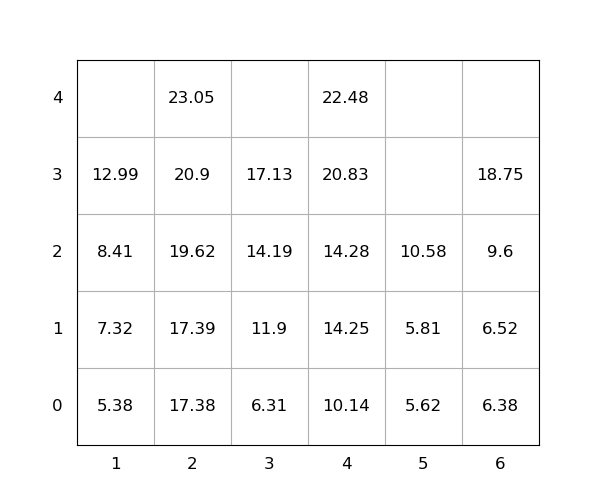

Source data for this figure (header and first rows):
idx, loc_x, loc_y, loc_z, weight, seq, emerg, reloc, size(ft)
1, 4, 0, 2, 14.28, 1, 0, 0, 20
2, 1, 0, 1, 7.32, 2, 0, 0, 20
3, 4, 0, 0, 10.14, 3, 0, 0, 20
4, 5, 0, 2, 10.58, 4, 0, 0, 20
5, 4, 0, 3, 20.83, 5, 0, 0, 20
6, 4, 0, 4, 22.48, 6, 0, 0, 20
7, 3, 0, 2, 14.19, 7, 0, 0, 20
8, 6, 0, 1, 6.52, 8, 0, 0, 20
9, 1, 0, 0, 5.38, 9, 0, 0, 20
10, 2, 0, 0, 17.38, 10, 0, 0, 20
11, 6, 0, 2, 9.6, 11, 0, 0, 20
12, 5, 0, 1, 5.81, 12, 0, 0, 20
13, 6, 0, 0, 6.38, 13, 0, 0, 20
14, 2, 0, 2, 19.62, 14, 0, 0, 20
15, 2, 0, 1, 17.39, 15, 0, 0, 20
16, 3, 0, 3, 17.13, 16, 0, 0, 20
17, 2, 0, 3, 20.9, 17, 0, 0, 20
18, 1, 0, 3, 12.99, 18, 0, 0, 20
19, 3, 0, 0, 6.31, 19, 0, 0, 20
20, 4, 0, 1, 14.25, 20, 0, 0, 20
21, 6, 0, 3, 18.75, 21, 0, 0, 20
22, 5, 0, 0, 5.62, 22, 0, 0, 20
23, 3, 0, 1, 11.9, 23, 0, 0, 20
24, 1, 0, 2, 8.41, 24, 0, 0, 20
25, 2, 0, 4, 23.05, 25, 0, 0, 20
